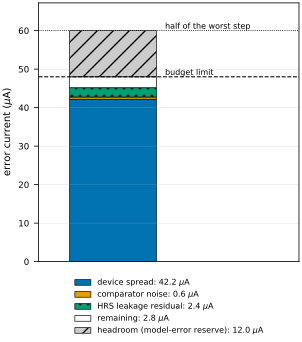

Source data for this figure (header and first rows):
segment, value_uA, bottom_uA
device spread, 42.17, 0.0
comparator noise, 0.5847, 42.17
HRS leakage residual, 2.411, 42.75
remaining, 2.836, 45.16
headroom (model-error reserve), 12, 48
